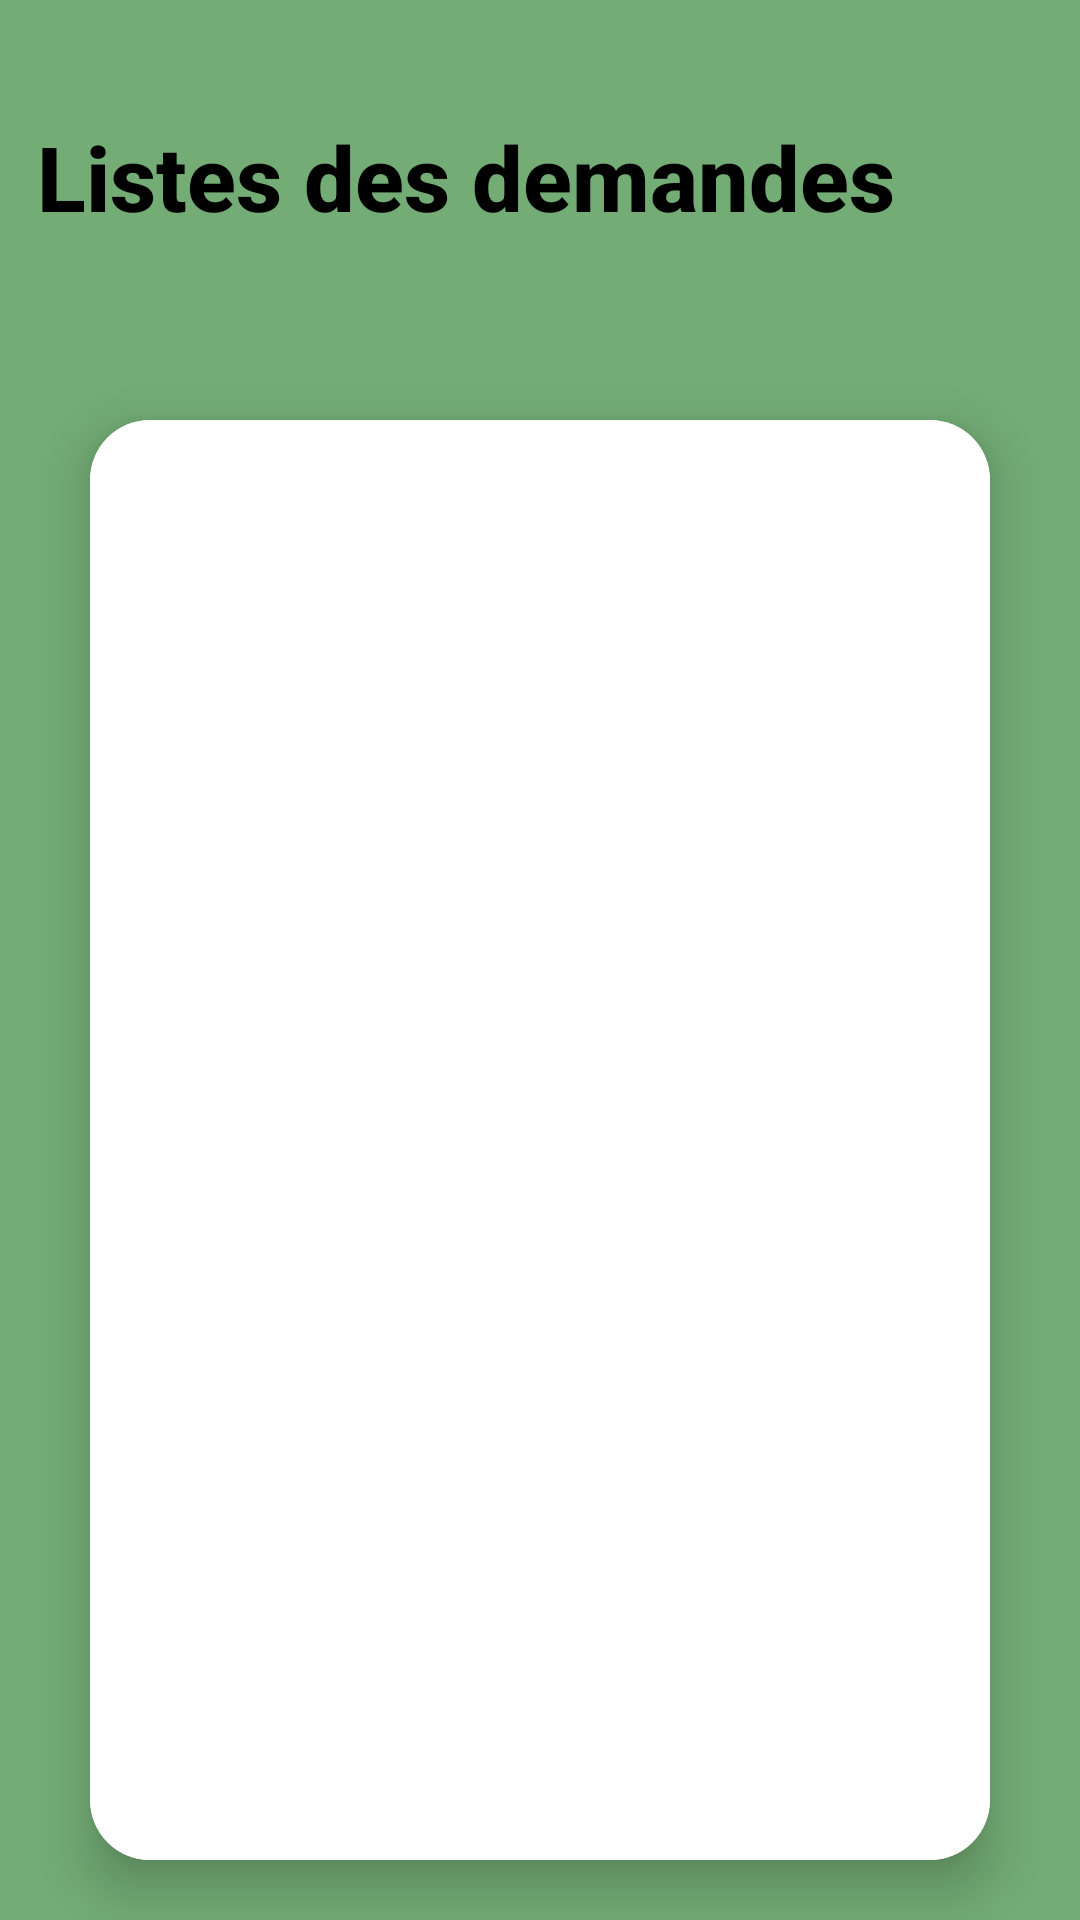

The Android layout XML behind this screen, and the referenced resources:
<!-- AndroidManifest.xml: application theme Theme.PoliceApp -->
<!-- res/layout/activity_demande.xml -->
<?xml version="1.0" encoding="utf-8"?>
<androidx.constraintlayout.widget.ConstraintLayout xmlns:android="http://schemas.android.com/apk/res/android"
    xmlns:app="http://schemas.android.com/apk/res-auto"
    xmlns:tools="http://schemas.android.com/tools"
    android:layout_width="match_parent"
    android:layout_height="match_parent"
    android:background="@color/green"
    tools:context=".DemandeActivity">

    <TextView
        android:id="@+id/text"
        android:layout_width="408dp"
        android:layout_height="110dp"
        android:layout_marginStart="1dp"
        android:layout_marginTop="4dp"
        android:layout_marginEnd="1dp"
        android:gravity="center"
        android:text="Listes des demandes"
        android:textAlignment="center"
        android:textAppearance="@style/TextAppearance.AppCompat.Body2"
        android:textColor="@color/black"
        android:textIsSelectable="false"
        android:textSize="30sp"
        android:textStyle="bold"
        app:layout_constraintEnd_toEndOf="parent"
        app:layout_constraintHorizontal_bias="1.0"
        app:layout_constraintStart_toStartOf="parent"
        app:layout_constraintTop_toTopOf="parent" />
    <androidx.cardview.widget.CardView
        android:layout_width="match_parent"
        android:layout_height="match_parent"
        android:layout_marginTop="140dp"
        android:layout_marginBottom="20dp"
        android:layout_marginLeft="30dp"
        android:layout_marginRight="30dp"
        app:cardCornerRadius="20dp"
        app:cardElevation="10dp">
      <ListView
        android:id="@+id/demandes"
        android:layout_width="384dp"
        android:layout_height="569dp"
        android:layout_marginEnd="16dp"
        android:layout_marginBottom="24dp"
        android:background="@color/white"
        android:orientation="vertical"
        app:layout_constraintBottom_toBottomOf="parent"
        app:layout_constraintEnd_toEndOf="parent"
        app:layout_constraintTop_toTopOf="@+id/text"

        tools:listitem="@layout/item_carte" />
    </androidx.cardview.widget.CardView>


</androidx.constraintlayout.widget.ConstraintLayout>
<!-- res/layout/item_carte.xml (included above) -->
<?xml version="1.0" encoding="utf-8"?>
    <RelativeLayout xmlns:android="http://schemas.android.com/apk/res/android"
        xmlns:app="http://schemas.android.com/apk/res-auto"
        android:layout_width="match_parent"
        android:layout_height="wrap_content"
        android:layout_marginTop="10dp"
        xmlns:tools="http://schemas.android.com/tools">


    <ImageView
        android:id="@+id/imageView3"
        android:layout_width="55dp"
        android:layout_height="120dp"
        app:srcCompat="@drawable/card" />

    <TextView
            android:layout_width="match_parent"
            android:layout_height="wrap_content"
            android:id="@+id/nom"
            android:layout_marginLeft="70dp"
            android:layout_marginBottom="10dp"
            android:textColor="@color/black"
            android:textSize="18dp"
            tools:text="Nom"/>
    <TextView
        android:layout_width="match_parent"
        android:layout_height="wrap_content"
        android:id="@+id/prenom"
        android:layout_marginLeft="70dp"
        android:layout_marginBottom="10dp"
        android:layout_below="@id/nom"
        android:textSize="18dp"
        android:textColor="@color/black"
        tools:text="Prenom"/>

        <TextView
            android:layout_width="match_parent"
            android:layout_height="wrap_content"
            android:id="@+id/adresse"
            android:layout_marginLeft="70dp"
            android:layout_marginBottom="10dp"
            android:textSize="18dp"
            android:layout_below="@id/prenom"
            android:textColor="@color/black"
            tools:text="Adresse"/>

       <TextView
        android:layout_width="match_parent"
        android:layout_height="wrap_content"
        android:id="@+id/date"
        android:layout_marginLeft="70dp"
        android:layout_marginBottom="10dp"
        android:layout_below="@id/adresse"
        android:textSize="18dp"
        android:textColor="@color/black"
        tools:text="Date Naissance"/>

    </RelativeLayout>
<!-- resources referenced by this layout -->
<resources>
  <color name="black">#FF000000</color>
  <color name="green">#73AC75</color>
  <color name="white">#FFFFFFFF</color>
  <style name="Theme.PoliceApp" parent="Theme.MaterialComponents.DayNight.DarkActionBar">
          
          <item name="colorPrimary">@color/green</item>
          <item name="colorPrimaryVariant">@color/white</item>
          <item name="colorOnPrimary">@color/white</item>
          
          <item name="colorSecondary">@color/teal_200</item>
          <item name="colorSecondaryVariant">@color/teal_700</item>
          <item name="colorOnSecondary">@color/black</item>
          
          <item name="android:statusBarColor">?attr/colorPrimaryVariant</item>
          
      </style>
  <color name="teal_200">#FF03DAC5</color>
  <color name="teal_700">#FF018786</color>
</resources>
